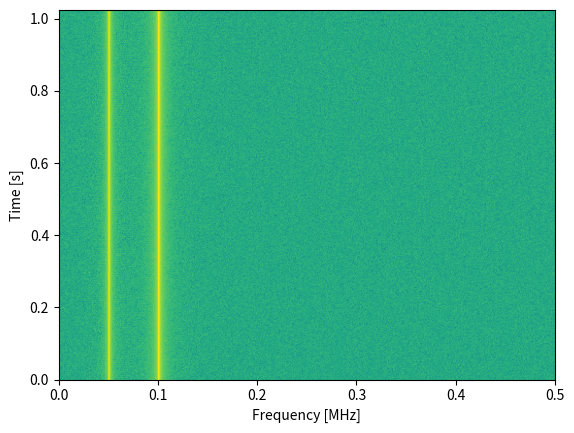

Write Python code to recreate this figure.
#!/bin/python3

import numpy as np
import matplotlib.pyplot as plt

sample_rate = 1e6

# Generate tone plus noise
t = np.arange(1024*1000)/sample_rate # time vector
f = 100e3 # freq of tone
x = np.sin(2*np.pi*f*t) + 0.2*np.random.randn(len(t))

f = 50e3 # freq of tone
x = x + np.sin(2*np.pi*f*t) + 0.2*np.random.randn(len(t))

# plt.plot(t[:200], x[:200],'.-')
# plt.show()


# simulate the signal above, or use your own signal

fft_size = 1024
num_rows = int(np.floor(len(x)/fft_size))
print("num_rows:",num_rows)
spectrogram = np.zeros((num_rows, fft_size))
for i in range(num_rows):
    spectrogram[i,:] = 10*np.log10(np.abs(np.fft.fftshift(np.fft.fft(x[i*fft_size:(i+1)*fft_size])))**2)
spectrogram = spectrogram[:,fft_size//2:] # get rid of negative freqs because we simulated a real signal

plt.imshow(spectrogram, aspect='auto', extent = [0, sample_rate/2/1e6, 0, len(x)/sample_rate])
plt.xlabel("Frequency [MHz]")
plt.ylabel("Time [s]")
plt.show()
